Labelled photos from "dataset", an image-classification folder in Raushan94kr/AI_Disaster_Response_Assistant. The possible labels are: destroyed, major damage, minor damage, no damage.

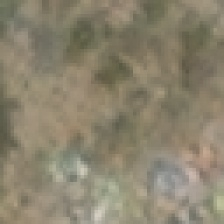
Label: destroyed

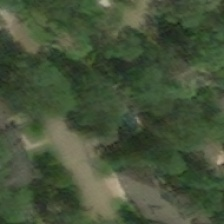
Label: major damage

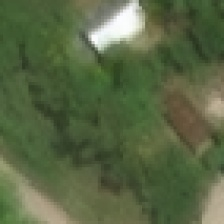
Label: minor damage

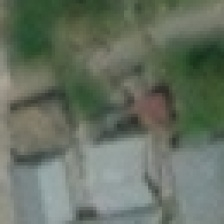
Label: no damage

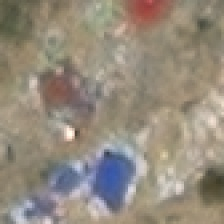
Label: destroyed

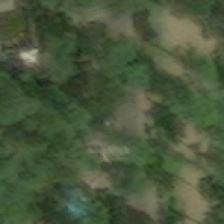
Label: major damage
